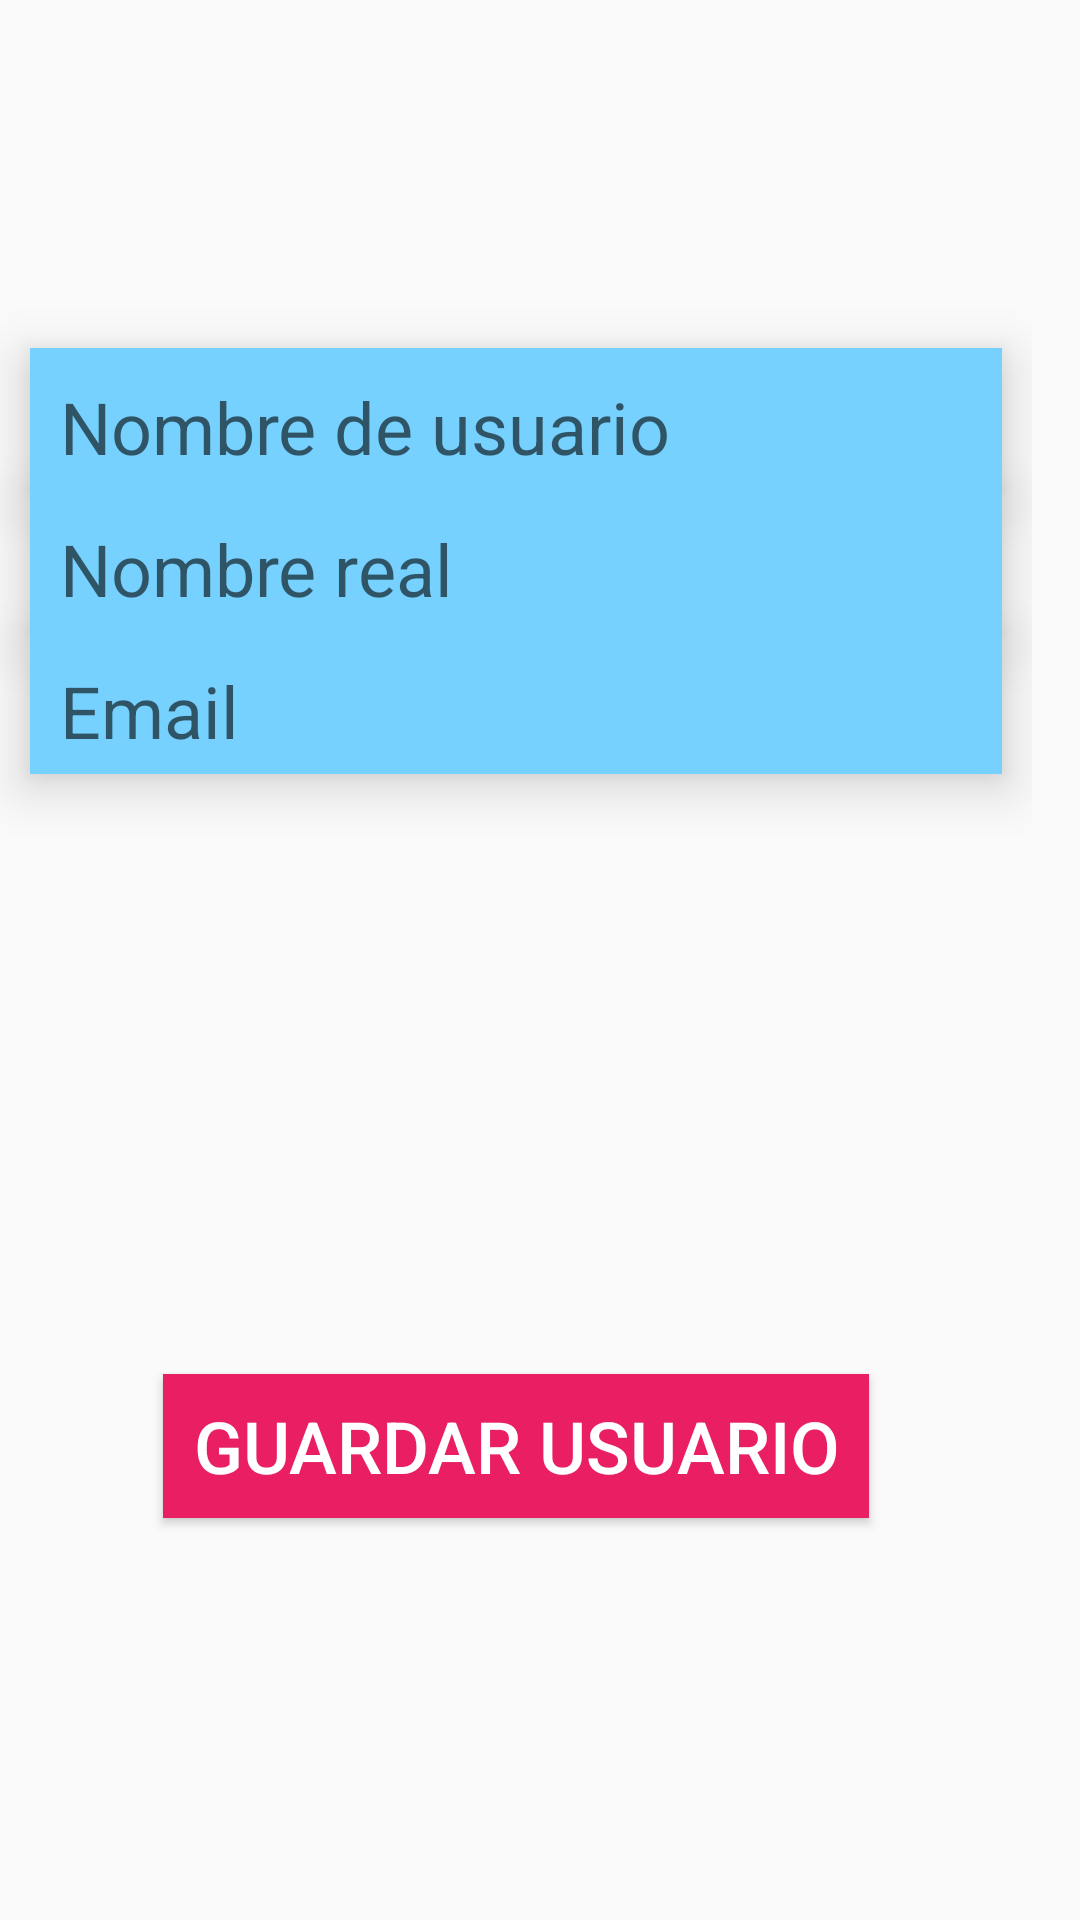

This screen was rendered from an Android layout file. Write that file and the resources it references.
<!-- AndroidManifest.xml: application theme Theme.MultiClassExample -->
<!-- res/layout/activity_add_user.xml -->
<LinearLayout xmlns:android="http://schemas.android.com/apk/res/android"
    android:layout_width="match_parent"
    android:layout_height="match_parent"
    android:orientation="vertical"
    android:padding="16dp">

    <EditText
        android:layout_marginTop="100dp"
        android:id="@+id/editText_userName"
        style="@style/EditText"
        android:layout_marginStart="10dp"
        android:layout_marginEnd="10dp"
        android:layout_width="match_parent"
        android:layout_height="wrap_content"
        android:hint="Nombre de usuario" />

    <EditText
        android:layout_marginStart="10dp"
        android:layout_marginEnd="10dp"
        style="@style/EditText"
        android:id="@+id/editText_nombre"
        android:layout_width="match_parent"
        android:layout_height="wrap_content"
        android:hint="Nombre real" />

    <EditText
        android:layout_marginStart="10dp"
        android:layout_marginEnd="10dp"
        style="@style/EditText"
        android:id="@+id/editText_userEmail"
        android:layout_width="match_parent"
        android:layout_height="wrap_content"
        android:hint="Email" />

    <Button
        android:id="@+id/button_save_user"
        style="@style/Button"
        android:layout_width="wrap_content"
        android:layout_height="wrap_content"
        android:onClick="saveUser"
        android:layout_marginTop="200dp"
        android:text="Guardar Usuario" />
</LinearLayout>
<!-- resources referenced by this layout -->
<resources>
  <style name="Button" parent="Widget.AppCompat.Button">
          <item name="android:background">@color/design_default_color_error</item>
          <item name="android:elevation">10dp</item>
          <item name="android:paddingStart">10dp</item>
          <item name="android:paddingEnd">10dp</item>
          <item name="android:textColor">@color/white</item>
          <item name="android:textSize">24sp</item>
          <item name="android:backgroundTint">#E91E63</item>
          <item name="android:textColorHint">#FBFBFB</item>
          <item name="android:textColorLink">#070707</item>
      </style>
  <style name="EditText" parent="TextAppearance.AppCompat">
          <item name="android:background">@android:color/system_accent1_200</item>
          <item name="android:elevation">10dp</item>
          <item name="android:paddingStart">10dp</item>
          <item name="android:paddingTop">10dp</item>
          <item name="android:paddingBottom">5dp</item>
          <item name="android:textSize">24sp</item>
      </style>
  <style name="Theme.MultiClassExample" parent="Base.Theme.MultiClassExample" />
  <style name="Base.Theme.MultiClassExample" parent="Theme.AppCompat.DayNight.NoActionBar">
          
          
          <item name="android:layout_gravity">center</item>
          
          
  
          
          <item name="android:paddingStart">0dp</item>
          <item name="android:elevation">4dp</item>
      </style>
  <!-- not gathered from this repository: default colours our renderer supplied (Android Studio template values) -->
  <color name="white">#FFFFFFFF</color>
</resources>
